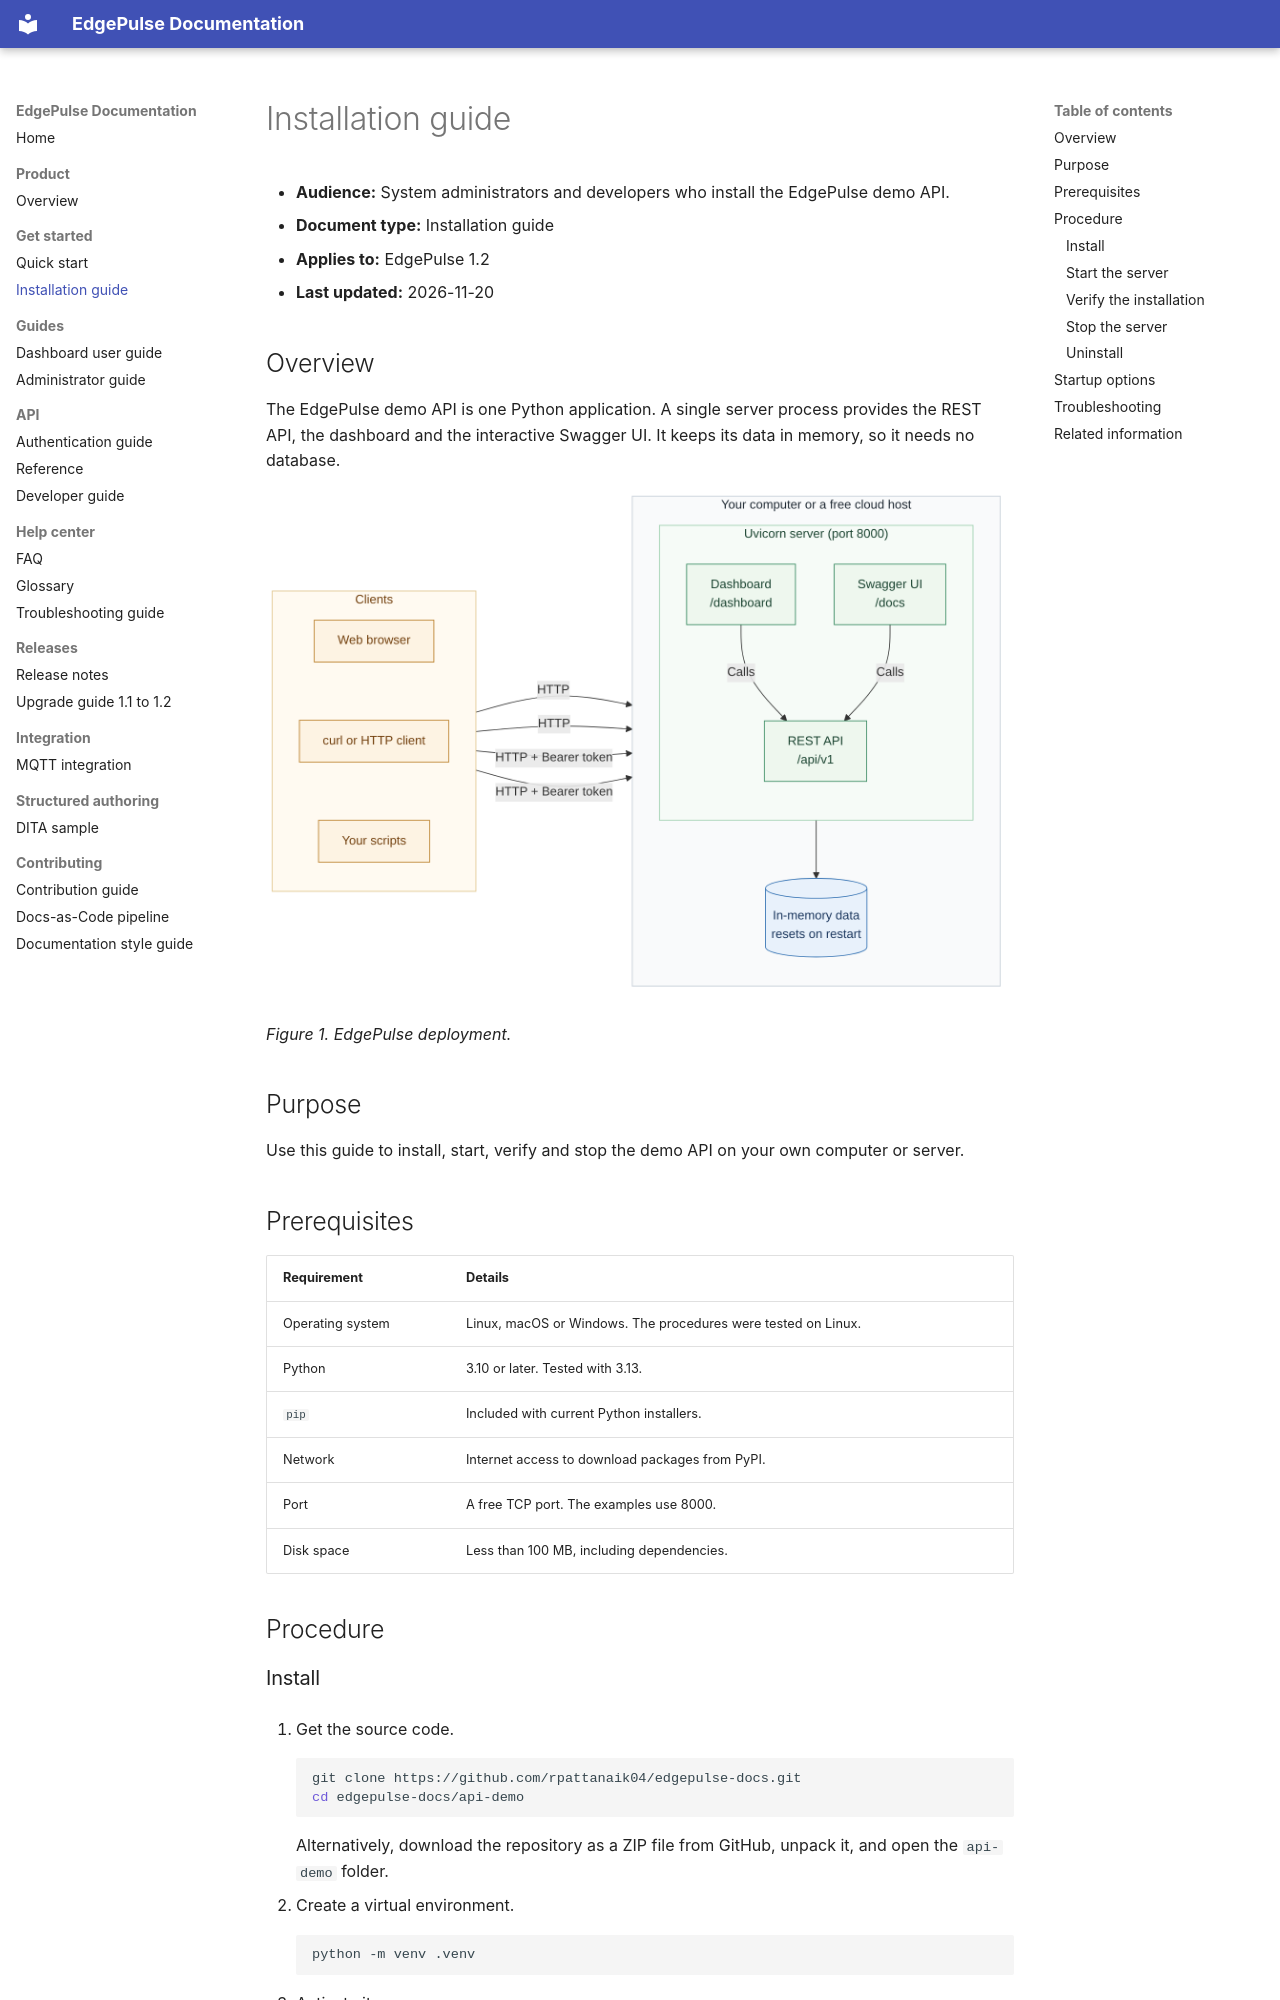

repository: rpattanaik04/edgepulse-docs · page: installation/index.html · generator: mkdocs

# Installation guide

- **Audience:** System administrators and developers who install the EdgePulse demo API.
- **Document type:** Installation guide
- **Applies to:** EdgePulse 1.2
- **Last updated:** 2026-11-20

## Overview

The EdgePulse demo API is one Python application. A single server process provides the REST API, the dashboard and the interactive Swagger UI. It keeps its data in memory, so it needs no database.

![Deployment diagram. Web browsers, curl and scripts connect to one Uvicorn server on port 8000, which serves the dashboard, Swagger UI and the REST API. The REST API reads and writes in-memory data that resets on restart.](../assets/diagrams/exports/deployment.png)

*Figure 1. EdgePulse deployment.*

## Purpose

Use this guide to install, start, verify and stop the demo API on your own computer or server.

## Prerequisites

| Requirement | Details |
|---|---|
| Operating system | Linux, macOS or Windows. The procedures were tested on Linux. |
| Python | 3.10 or later. Tested with 3.13. |
| `pip` | Included with current Python installers. |
| Network | Internet access to download packages from PyPI. |
| Port | A free TCP port. The examples use 8000. |
| Disk space | Less than 100 MB, including dependencies. |

## Procedure

### Install

1. Get the source code.

    ```bash
    git clone https://github.com/rpattanaik04/edgepulse-docs.git
    cd edgepulse-docs/api-demo
    ```

    Alternatively, download the repository as a ZIP file from GitHub, unpack it, and open the `api-demo` folder.

2. Create a virtual environment.

    ```bash
    python -m venv .venv
    ```

3. Activate it.

    | Shell | Command |
    |---|---|
    | Linux and macOS | `source .venv/bin/activate` |
    | Windows Command Prompt | `.venv\Scripts\activate` |
    | Windows PowerShell | `.venv\Scripts\Activate.ps1` |

4. Install the dependencies.

    ```bash
    pip install -r requirements.txt
    ```
